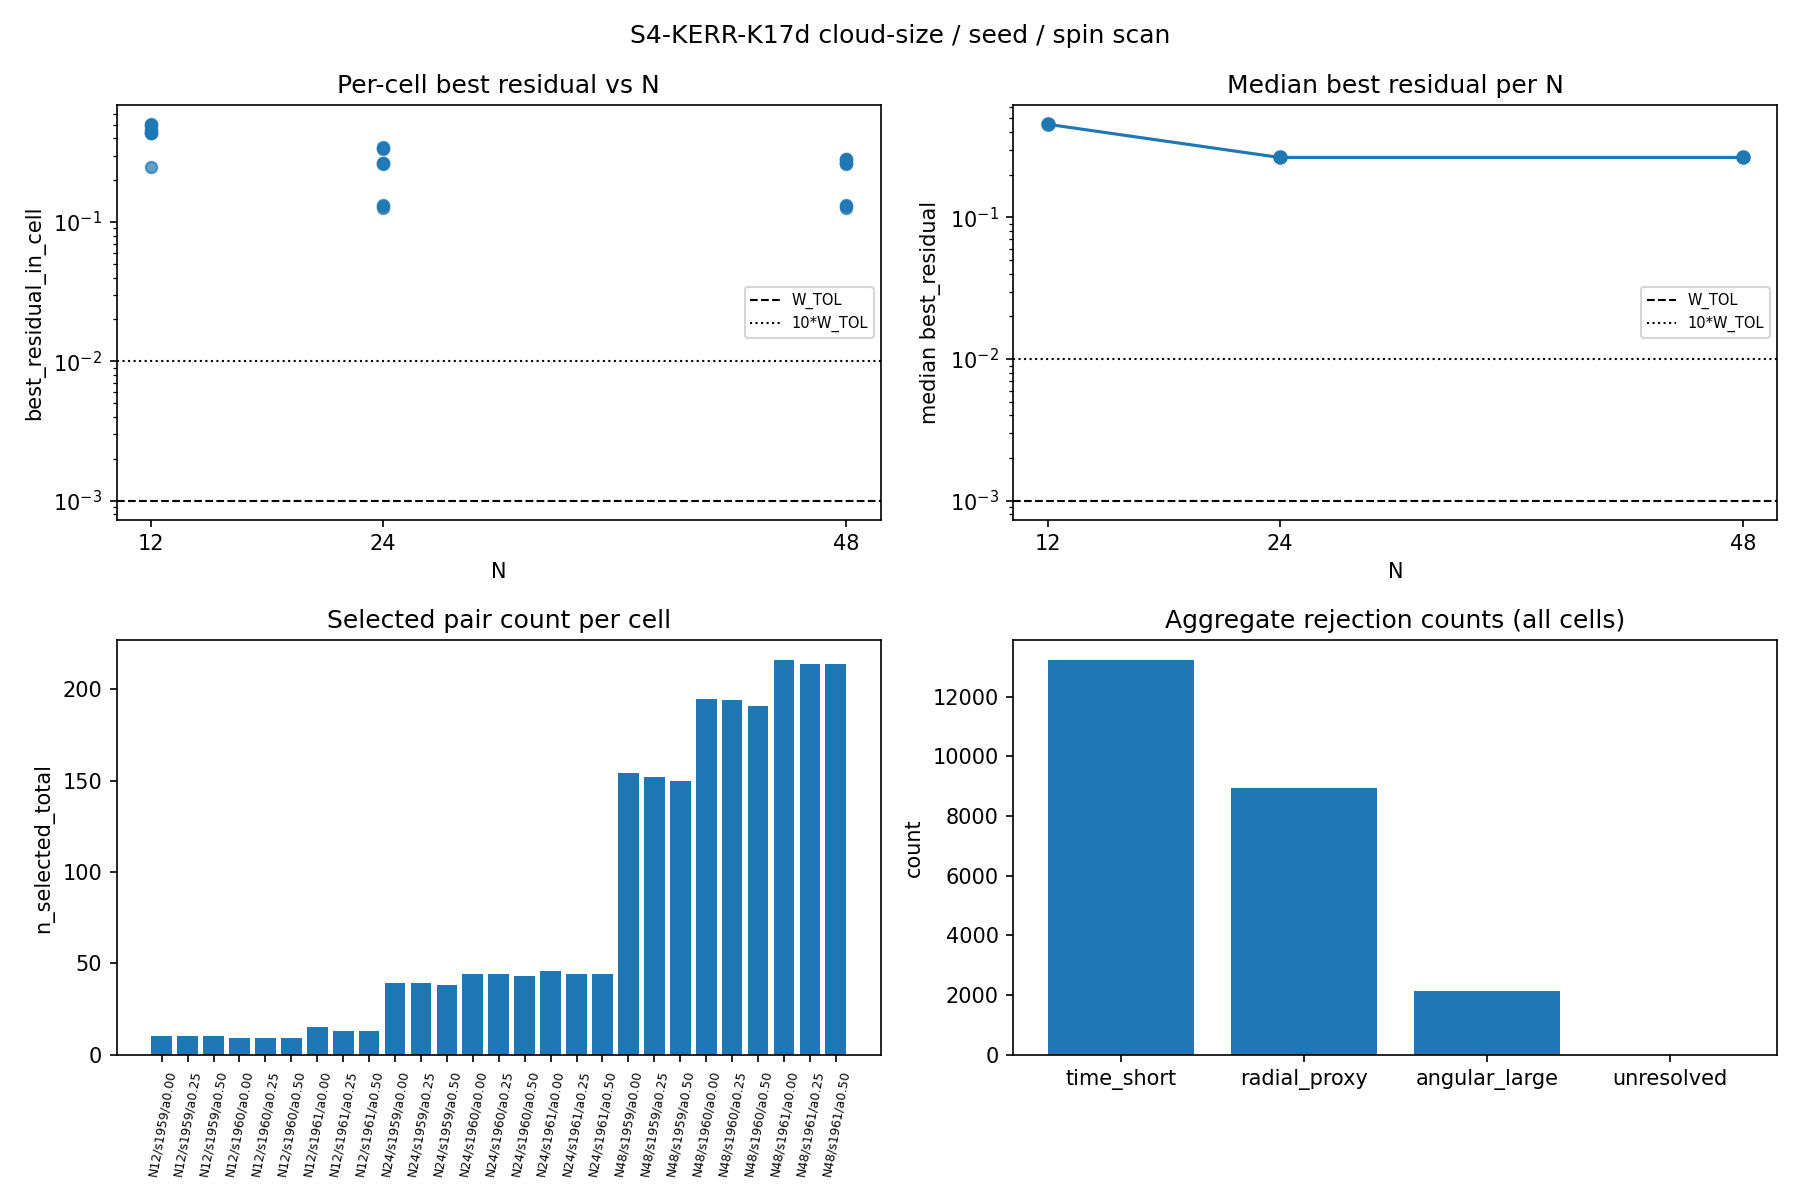

Source data for this figure (header and first rows):
case_id, N, seed, spin_a, event_A_index, event_B_index, t_A, r_A, phi_A, t_B, r_B, phi_B, delta_t_AB, delta_r_AB, delta_phi_AB, angular_separation_mod_2pi, r_plus, both_exterior, time_order_pass, radial_time_proxy, time_margin, radial_time_admissible, angular_low_winding_admissible, sector_admissible
k17d_N12_seed1959_a0.00_A3_B5, 12, 1959, 0.0, 3, 5, 0.05696, 5.728, 2.005, 0.4701, 5.58, 1.49, 0.4132, -0.148, -0.5147, -0.5147, 2.0, True, True, 0.31, 0.1031, True, True, True
k17d_N12_seed1959_a0.00_A3_B7, 12, 1959, 0.0, 3, 7, 0.05696, 5.728, 2.005, 1.733, 5.621, 2.63, 1.676, -0.1079, 0.6255, 0.6255, 2.0, True, True, 0.2253, 1.451, True, True, True
k17d_N12_seed1959_a0.00_A3_B0, 12, 1959, 0.0, 3, 0, 0.05696, 5.728, 2.005, 2.648, 5.073, 3.374, 2.591, -0.6552, 1.369, 1.369, 2.0, True, True, 1.428, 1.163, True, False, True
k17d_N12_seed1959_a0.00_A3_B10, 12, 1959, 0.0, 3, 10, 0.05696, 5.728, 2.005, 2.734, 4.789, 2.415, 2.677, -0.9396, 0.4102, 0.4102, 2.0, True, True, 2.101, 0.5759, True, True, True
k17d_N12_seed1959_a0.00_A3_B6, 12, 1959, 0.0, 3, 6, 0.05696, 5.728, 2.005, 3.526, 4.327, 3.23, 3.469, -1.401, 1.225, 1.225, 2.0, True, True, 3.287, 0.1827, True, False, True
k17d_N12_seed1959_a0.00_A8_B10, 12, 1959, 0.0, 8, 10, 0.3601, 3.946, 2.541, 2.734, 4.789, 2.415, 2.374, 0.8428, -0.1256, -0.1256, 2.0, True, True, 2.282, 0.09167, True, True, True
k17d_N12_seed1959_a0.00_A8_B6, 12, 1959, 0.0, 8, 6, 0.3601, 3.946, 2.541, 3.526, 4.327, 3.23, 3.166, 0.3812, 0.6894, 0.6894, 2.0, True, True, 1.097, 2.069, True, True, True
k17d_N12_seed1959_a0.00_A11_B4, 12, 1959, 0.0, 11, 4, 0.4659, 3.658, 5.789, 3.397, 3.854, 0.7312, 2.931, 0.1958, -5.057, 1.226, 2.0, True, True, 0.6422, 2.289, True, False, True
k17d_N12_seed1959_a0.00_A5_B7, 12, 1959, 0.0, 5, 7, 0.4701, 5.58, 1.49, 1.733, 5.621, 2.63, 1.263, 0.04016, 1.14, 1.14, 2.0, True, True, 0.08477, 1.178, True, False, True
k17d_N12_seed1959_a0.00_A5_B10, 12, 1959, 0.0, 5, 10, 0.4701, 5.58, 1.49, 2.734, 4.789, 2.415, 2.264, -0.7916, 0.9249, 0.9249, 2.0, True, True, 1.791, 0.4728, True, False, True
k17d_N12_seed1959_a0.25_A3_B5, 12, 1959, 0.25, 3, 5, 0.05696, 5.728, 2.005, 0.4701, 5.579, 1.49, 0.4132, -0.1484, -0.5147, -0.5147, 1.968, True, True, 0.311, 0.1022, True, True, True
k17d_N12_seed1959_a0.25_A3_B7, 12, 1959, 0.25, 3, 7, 0.05696, 5.728, 2.005, 1.733, 5.62, 2.63, 1.676, -0.1082, 0.6255, 0.6255, 1.968, True, True, 0.226, 1.45, True, True, True
k17d_N12_seed1959_a0.25_A3_B0, 12, 1959, 0.25, 3, 0, 0.05696, 5.728, 2.005, 2.648, 5.07, 3.374, 2.591, -0.6573, 1.369, 1.369, 1.968, True, True, 1.433, 1.158, True, False, True
k17d_N12_seed1959_a0.25_A3_B10, 12, 1959, 0.25, 3, 10, 0.05696, 5.728, 2.005, 2.734, 4.785, 2.415, 2.677, -0.9428, 0.4102, 0.4102, 1.968, True, True, 2.109, 0.5678, True, True, True
k17d_N12_seed1959_a0.25_A3_B6, 12, 1959, 0.25, 3, 6, 0.05696, 5.728, 2.005, 3.526, 4.321, 3.23, 3.469, -1.407, 1.225, 1.225, 1.968, True, True, 3.302, 0.1675, True, False, True
k17d_N12_seed1959_a0.25_A8_B10, 12, 1959, 0.25, 8, 10, 0.3601, 3.938, 2.541, 2.734, 4.785, 2.415, 2.374, 0.8474, -0.1256, -0.1256, 1.968, True, True, 2.298, 0.07535, True, True, True
k17d_N12_seed1959_a0.25_A8_B6, 12, 1959, 0.25, 8, 6, 0.3601, 3.938, 2.541, 3.526, 4.321, 3.23, 3.166, 0.3835, 0.6894, 0.6894, 1.968, True, True, 1.106, 2.06, True, True, True
k17d_N12_seed1959_a0.25_A11_B4, 12, 1959, 0.25, 11, 4, 0.4659, 3.648, 5.789, 3.397, 3.845, 0.7312, 2.931, 0.1973, -5.057, 1.226, 1.968, True, True, 0.6498, 2.281, True, False, True
k17d_N12_seed1959_a0.25_A5_B7, 12, 1959, 0.25, 5, 7, 0.4701, 5.579, 1.49, 1.733, 5.62, 2.63, 1.263, 0.04027, 1.14, 1.14, 1.968, True, True, 0.08503, 1.178, True, False, True
k17d_N12_seed1959_a0.25_A5_B10, 12, 1959, 0.25, 5, 10, 0.4701, 5.579, 1.49, 2.734, 4.785, 2.415, 2.264, -0.7944, 0.9249, 0.9249, 1.968, True, True, 1.798, 0.4656, True, False, True
k17d_N12_seed1959_a0.50_A3_B5, 12, 1959, 0.5, 3, 5, 0.05696, 5.726, 2.005, 0.4701, 5.576, 1.49, 0.4132, -0.1497, -0.5147, -0.5147, 1.866, True, True, 0.3138, 0.09935, True, True, True
k17d_N12_seed1959_a0.50_A3_B7, 12, 1959, 0.5, 3, 7, 0.05696, 5.726, 2.005, 1.733, 5.616, 2.63, 1.676, -0.1091, 0.6255, 0.6255, 1.866, True, True, 0.228, 1.448, True, True, True
k17d_N12_seed1959_a0.50_A3_B0, 12, 1959, 0.5, 3, 0, 0.05696, 5.726, 2.005, 2.648, 5.062, 3.374, 2.591, -0.6637, 1.369, 1.369, 1.866, True, True, 1.448, 1.142, True, False, True
k17d_N12_seed1959_a0.50_A3_B10, 12, 1959, 0.5, 3, 10, 0.05696, 5.726, 2.005, 2.734, 4.773, 2.415, 2.677, -0.9526, 0.4102, 0.4102, 1.866, True, True, 2.134, 0.5431, True, True, True
k17d_N12_seed1959_a0.50_A3_B6, 12, 1959, 0.5, 3, 6, 0.05696, 5.726, 2.005, 3.526, 4.302, 3.23, 3.469, -1.423, 1.225, 1.225, 1.866, True, True, 3.348, 0.1208, True, False, True
k17d_N12_seed1959_a0.50_A8_B10, 12, 1959, 0.5, 8, 10, 0.3601, 3.912, 2.541, 2.734, 4.773, 2.415, 2.374, 0.8613, -0.1256, -0.1256, 1.866, True, True, 2.349, 0.02475, True, True, True
k17d_N12_seed1959_a0.50_A8_B6, 12, 1959, 0.5, 8, 6, 0.3601, 3.912, 2.541, 3.526, 4.302, 3.23, 3.166, 0.3907, 0.6894, 0.6894, 1.866, True, True, 1.135, 2.032, True, True, True
k17d_N12_seed1959_a0.50_A11_B4, 12, 1959, 0.5, 11, 4, 0.4659, 3.615, 5.789, 3.397, 3.817, 0.7312, 2.931, 0.2021, -5.057, 1.226, 1.866, True, True, 0.6738, 2.257, True, False, True
k17d_N12_seed1959_a0.50_A5_B7, 12, 1959, 0.5, 5, 7, 0.4701, 5.576, 1.49, 1.733, 5.616, 2.63, 1.263, 0.04063, 1.14, 1.14, 1.866, True, True, 0.08583, 1.177, True, False, True
k17d_N12_seed1959_a0.50_A5_B10, 12, 1959, 0.5, 5, 10, 0.4701, 5.576, 1.49, 2.734, 4.773, 2.415, 2.264, -0.8029, 0.9249, 0.9249, 1.866, True, True, 1.82, 0.4437, True, False, True
k17d_N12_seed1960_a0.00_A11_B1, 12, 1960, 0.0, 11, 1, 0.1298, 5.384, 2.629, 1.625, 5.127, 2.247, 1.495, -0.2572, -0.3817, -0.3817, 2.0, True, True, 0.5734, 0.9217, True, True, True
k17d_N12_seed1960_a0.00_A11_B2, 12, 1960, 0.0, 11, 2, 0.1298, 5.384, 2.629, 3.042, 5.365, 3.87, 2.912, -0.01892, 1.241, 1.241, 2.0, True, True, 0.04135, 2.871, True, False, True
k17d_N12_seed1960_a0.00_A11_B8, 12, 1960, 0.0, 11, 8, 0.1298, 5.384, 2.629, 3.221, 5.347, 1.387, 3.091, -0.03768, -1.242, -1.242, 2.0, True, True, 0.08247, 3.008, True, False, True
k17d_N12_seed1960_a0.00_A5_B0, 12, 1960, 0.0, 5, 0, 0.2656, 4.427, 5.823, 1.088, 4.485, 5.732, 0.8223, 0.05832, -0.09103, -0.09103, 2.0, True, True, 0.1533, 0.669, True, True, True
k17d_N12_seed1960_a0.00_A4_B8, 12, 1960, 0.0, 4, 8, 0.4195, 5.78, 1.897, 3.221, 5.347, 1.387, 2.801, -0.4338, -0.5094, -0.5094, 2.0, True, True, 0.9213, 1.88, True, True, True
k17d_N12_seed1960_a0.00_A9_B7, 12, 1960, 0.0, 9, 7, 0.7433, 5.102, 6.038, 1.485, 5.128, 0.4111, 0.742, 0.02599, -5.627, 0.6562, 2.0, True, True, 0.05937, 0.6826, True, True, True
k17d_N12_seed1960_a0.00_A10_B2, 12, 1960, 0.0, 10, 2, 0.7689, 5.892, 4.903, 3.042, 5.365, 3.87, 2.273, -0.5268, -1.033, -1.033, 2.0, True, True, 1.109, 1.165, True, False, True
k17d_N12_seed1960_a0.00_A7_B8, 12, 1960, 0.0, 7, 8, 1.485, 5.128, 0.4111, 3.221, 5.347, 1.387, 1.735, 0.219, 0.9761, 0.9761, 2.0, True, True, 0.4897, 1.245, True, False, True
k17d_N12_seed1960_a0.00_A1_B8, 12, 1960, 0.0, 1, 8, 1.625, 5.127, 2.247, 3.221, 5.347, 1.387, 1.596, 0.2195, -0.8602, -0.8602, 2.0, True, True, 0.491, 1.105, True, False, True
k17d_N12_seed1960_a0.25_A11_B1, 12, 1960, 0.25, 11, 1, 0.1298, 5.383, 2.629, 1.625, 5.124, 2.247, 1.495, -0.2581, -0.3817, -0.3817, 1.968, True, True, 0.5756, 0.9195, True, True, True
k17d_N12_seed1960_a0.25_A11_B2, 12, 1960, 0.25, 11, 2, 0.1298, 5.383, 2.629, 3.042, 5.364, 3.87, 2.912, -0.01899, 1.241, 1.241, 1.968, True, True, 0.0415, 2.871, True, False, True
k17d_N12_seed1960_a0.25_A11_B8, 12, 1960, 0.25, 11, 8, 0.1298, 5.383, 2.629, 3.221, 5.345, 1.387, 3.091, -0.03781, -1.242, -1.242, 1.968, True, True, 0.08276, 3.008, True, False, True
k17d_N12_seed1960_a0.25_A5_B0, 12, 1960, 0.25, 5, 0, 0.2656, 4.421, 5.823, 1.088, 4.48, 5.732, 0.8223, 0.05862, -0.09103, -0.09103, 1.968, True, True, 0.1543, 0.668, True, True, True
k17d_N12_seed1960_a0.25_A4_B8, 12, 1960, 0.25, 4, 8, 0.4195, 5.78, 1.897, 3.221, 5.345, 1.387, 2.801, -0.4351, -0.5094, -0.5094, 1.968, True, True, 0.9242, 1.877, True, True, True
k17d_N12_seed1960_a0.25_A9_B7, 12, 1960, 0.25, 9, 7, 0.7433, 5.099, 6.038, 1.485, 5.125, 0.4111, 0.742, 0.02609, -5.627, 0.6562, 1.968, True, True, 0.05962, 0.6824, True, True, True
k17d_N12_seed1960_a0.25_A10_B2, 12, 1960, 0.25, 10, 2, 0.7689, 5.892, 4.903, 3.042, 5.364, 3.87, 2.273, -0.5284, -1.033, -1.033, 1.968, True, True, 1.112, 1.161, True, False, True
k17d_N12_seed1960_a0.25_A7_B8, 12, 1960, 0.25, 7, 8, 1.485, 5.125, 0.4111, 3.221, 5.345, 1.387, 1.735, 0.2198, 0.9761, 0.9761, 1.968, True, True, 0.4916, 1.244, True, False, True
k17d_N12_seed1960_a0.25_A1_B8, 12, 1960, 0.25, 1, 8, 1.625, 5.124, 2.247, 3.221, 5.345, 1.387, 1.596, 0.2203, -0.8602, -0.8602, 1.968, True, True, 0.4928, 1.103, True, False, True
k17d_N12_seed1960_a0.50_A11_B1, 12, 1960, 0.5, 11, 1, 0.1298, 5.377, 2.629, 1.625, 5.116, 2.247, 1.495, -0.2608, -0.3817, -0.3817, 1.866, True, True, 0.5822, 0.9129, True, True, True
k17d_N12_seed1960_a0.50_A11_B2, 12, 1960, 0.5, 11, 2, 0.1298, 5.377, 2.629, 3.042, 5.358, 3.87, 2.912, -0.01917, 1.241, 1.241, 1.866, True, True, 0.04194, 2.87, True, False, True
k17d_N12_seed1960_a0.50_A11_B8, 12, 1960, 0.5, 11, 8, 0.1298, 5.377, 2.629, 3.221, 5.339, 1.387, 3.091, -0.03818, -1.242, -1.242, 1.866, True, True, 0.08365, 3.007, True, False, True
k17d_N12_seed1960_a0.50_A5_B0, 12, 1960, 0.5, 5, 0, 0.2656, 4.404, 5.823, 1.088, 4.463, 5.732, 0.8223, 0.05952, -0.09103, -0.09103, 1.866, True, True, 0.1573, 0.6649, True, True, True
k17d_N12_seed1960_a0.50_A4_B8, 12, 1960, 0.5, 4, 8, 0.4195, 5.778, 1.897, 3.221, 5.339, 1.387, 2.801, -0.439, -0.5094, -0.5094, 1.866, True, True, 0.9332, 1.868, True, True, True
k17d_N12_seed1960_a0.50_A9_B7, 12, 1960, 0.5, 9, 7, 0.7433, 5.091, 6.038, 1.485, 5.117, 0.4111, 0.742, 0.02637, -5.627, 0.6562, 1.866, True, True, 0.06036, 0.6816, True, True, True
k17d_N12_seed1960_a0.50_A10_B2, 12, 1960, 0.5, 10, 2, 0.7689, 5.891, 4.903, 3.042, 5.358, 3.87, 2.273, -0.5331, -1.033, -1.033, 1.866, True, True, 1.122, 1.151, True, False, True
k17d_N12_seed1960_a0.50_A7_B8, 12, 1960, 0.5, 7, 8, 1.485, 5.117, 0.4111, 3.221, 5.339, 1.387, 1.735, 0.222, 0.9761, 0.9761, 1.866, True, True, 0.4973, 1.238, True, False, True
k17d_N12_seed1960_a0.50_A1_B8, 12, 1960, 0.5, 1, 8, 1.625, 5.116, 2.247, 3.221, 5.339, 1.387, 1.596, 0.2226, -0.8602, -0.8602, 1.866, True, True, 0.4985, 1.097, True, False, True
k17d_N12_seed1961_a0.00_A9_B3, 12, 1961, 0.0, 9, 3, 0.2675, 4.991, 3.729, 2.082, 5.519, 3.502, 1.815, 0.5274, -0.2271, -0.2271, 2.0, True, True, 1.177, 0.6377, True, True, True
k17d_N12_seed1961_a0.00_A9_B1, 12, 1961, 0.0, 9, 1, 0.2675, 4.991, 3.729, 3.525, 4.553, 3.828, 3.258, -0.4385, 0.09961, 0.09961, 2.0, True, True, 1.073, 2.185, True, True, True
k17d_N12_seed1961_a0.00_A9_B4, 12, 1961, 0.0, 9, 4, 0.2675, 4.991, 3.729, 3.898, 4.571, 5.107, 3.631, -0.4207, 1.378, 1.378, 2.0, True, True, 1.027, 2.604, True, False, True
... 2,099 more rows
